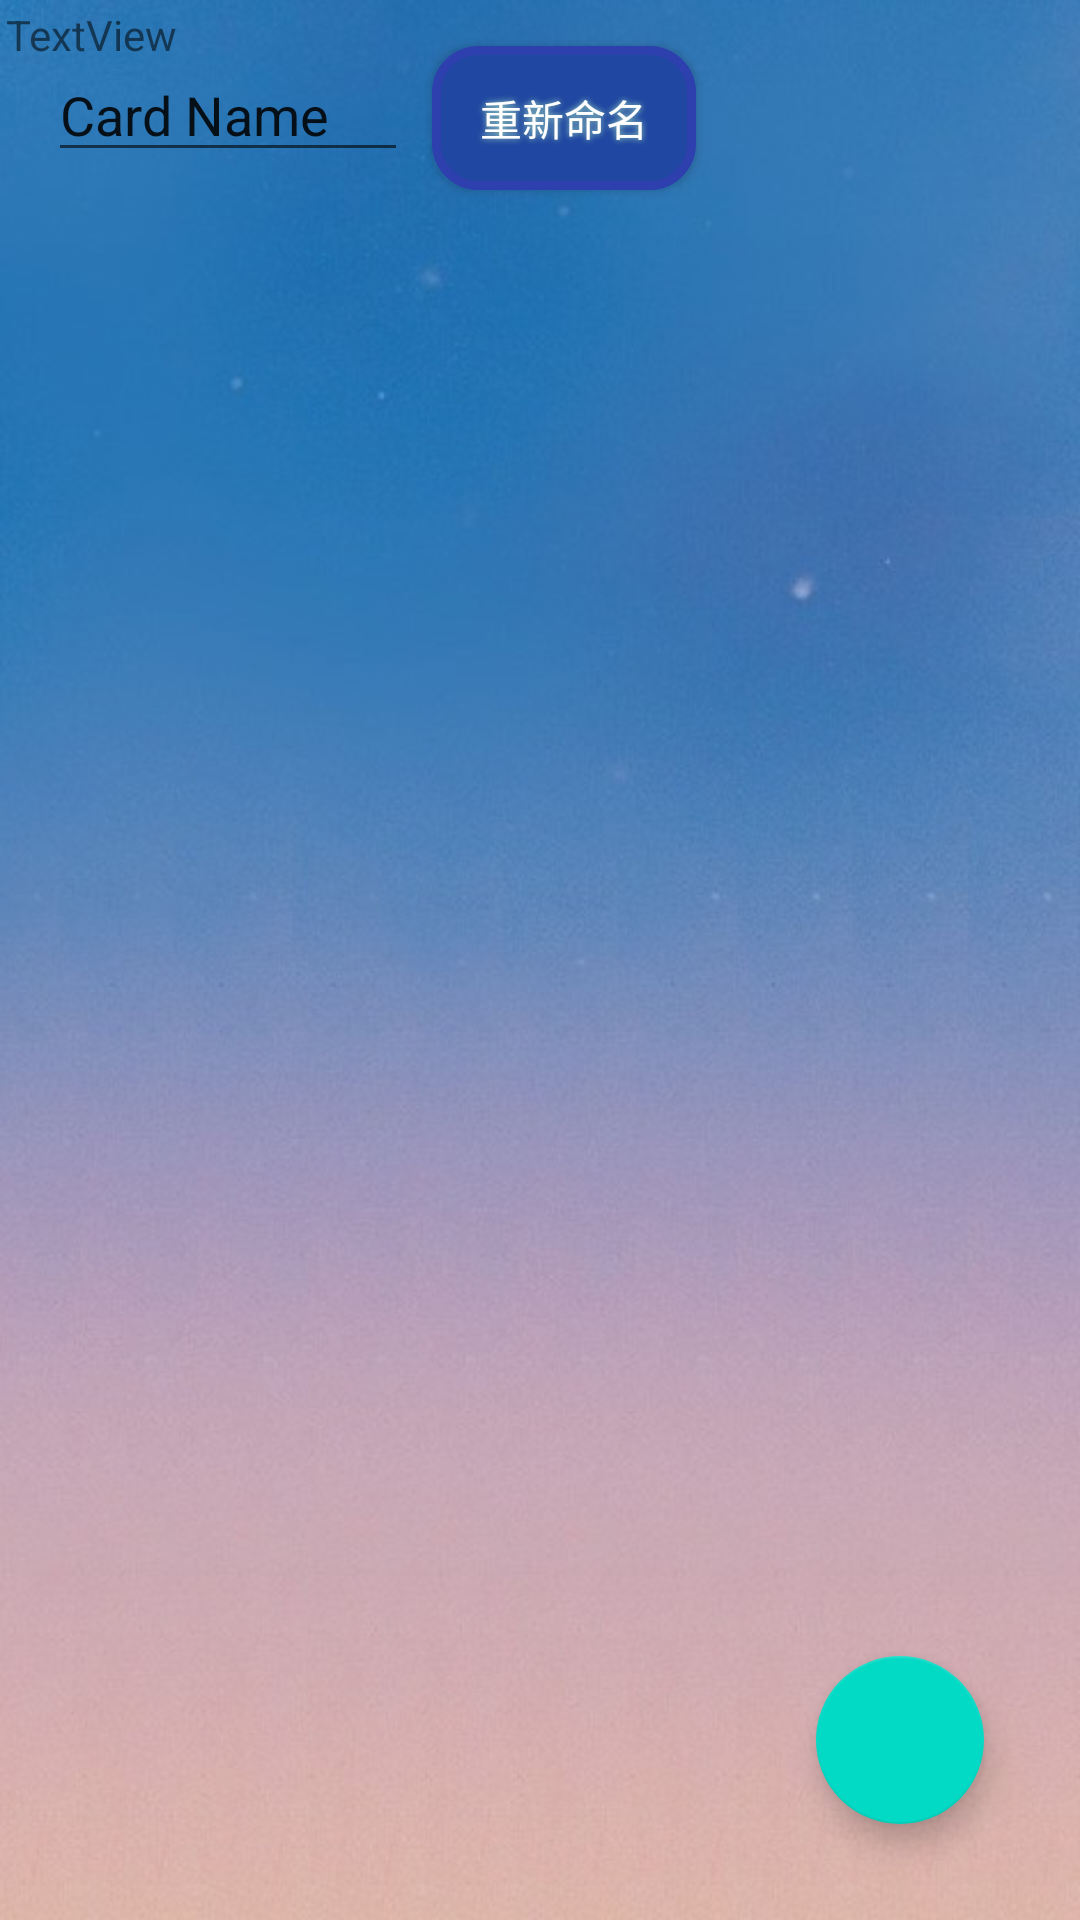

The Android layout XML behind this screen, and the referenced resources:
<!-- AndroidManifest.xml: application theme AppTheme -->
<!-- res/layout/fragment_ed_card.xml -->
<?xml version="1.0" encoding="utf-8"?>
<androidx.constraintlayout.widget.ConstraintLayout xmlns:android="http://schemas.android.com/apk/res/android"
    xmlns:app="http://schemas.android.com/apk/res-auto"
    xmlns:tools="http://schemas.android.com/tools"
    android:id="@+id/edCardFragment"
    android:layout_width="match_parent"
    android:layout_height="match_parent"
    android:clickable="true"
    tools:context=".fragment.EdCardFragment"
    android:focusable="true"
    android:background="@drawable/card">

    <EditText
        android:id="@+id/ed_cardName"
        android:layout_width="120dp"
        android:layout_height="wrap_content"
        android:layout_marginStart="16dp"
        android:layout_marginTop="16dp"
        android:ems="10"
        android:inputType="text"
        android:maxWidth="40dp"
        android:text="Card Name"
        app:layout_constraintStart_toStartOf="parent"
        app:layout_constraintTop_toTopOf="parent" />

    <androidx.recyclerview.widget.RecyclerView
        android:id="@+id/ed_rvTask"
        android:layout_width="0dp"
        android:layout_height="0dp"
        android:layout_marginStart="16dp"
        android:layout_marginTop="16dp"
        android:layout_marginEnd="16dp"
        android:layout_marginBottom="16dp"
        app:layout_constraintBottom_toBottomOf="parent"
        app:layout_constraintEnd_toEndOf="parent"
        app:layout_constraintStart_toStartOf="parent"
        app:layout_constraintTop_toBottomOf="@+id/ed_cardName"
        app:layout_constraintVertical_bias="0.0"
        tools:listitem="@layout/task_model" />


    <com.google.android.material.floatingactionbutton.FloatingActionButton
        android:id="@+id/btn_fabTask"
        android:layout_width="wrap_content"
        android:layout_height="wrap_content"
        android:layout_marginEnd="32dp"
        android:layout_marginBottom="32dp"
        android:clickable="true"
        android:src="@drawable/ic_baseline_add_24"
        app:layout_constraintBottom_toBottomOf="parent"
        app:layout_constraintEnd_toEndOf="parent" />

    <Button
        android:id="@+id/btn_cardUpdate"
        style="@style/buttonStyle"
        android:layout_width="wrap_content"
        android:layout_height="wrap_content"
        android:layout_marginStart="8dp"
        android:text="重新命名"
        app:layout_constraintBaseline_toBaselineOf="@+id/ed_cardName"
        app:layout_constraintStart_toEndOf="@+id/ed_cardName" />

    <TextView
        android:id="@+id/tv_EdCardId"
        android:layout_width="wrap_content"
        android:layout_height="wrap_content"
        android:layout_marginStart="2dp"
        android:layout_marginTop="2dp"
        android:text="TextView"
        app:layout_constraintStart_toStartOf="parent"
        app:layout_constraintTop_toTopOf="parent" />

</androidx.constraintlayout.widget.ConstraintLayout>
<!-- resources referenced by this layout -->
<resources>
  <!-- drawable card: png bitmap (drawable, 277958 bytes) -->
  <style name="buttonStyle">
          <item name="android:layout_height">wrap_content</item>
          <item name="android:background">@drawable/buttonshape</item>
          <item name="android:shadowColor">#A2DEC4</item>
          <item name="android:shadowDx">0</item>
          <item name="android:shadowDy">0</item>
          <item name="android:shadowRadius">5</item>
          <item name="android:textColor">#FFFFFF</item>
      </style>
  <style name="AppTheme" parent="Theme.AppCompat.Light.DarkActionBar">
          
          <item name="colorPrimary">@color/colorPrimary</item>
          <item name="colorPrimaryDark">@color/colorPrimaryDark</item>
          <item name="colorAccent">@color/colorAccent</item>
      </style>
  <!-- drawable buttonshape (drawable) -->
  <?xml version="1.0" encoding="utf-8"?>
  <shape xmlns:android="http://schemas.android.com/apk/res/android" android:shape="rectangle" >
      <corners
          android:radius="14dp"
          />
      <solid
          android:color="#2047A1"
          />
      <padding
          android:left="0dp"
          android:top="0dp"
          android:right="0dp"
          android:bottom="0dp"
          />
  
      <stroke
          android:width="3dp"
          android:color="#2D40AE"
          />
  </shape>
  <color name="colorPrimary">#6200EE</color>
  <color name="colorPrimaryDark">#3700B3</color>
  <color name="colorAccent">#03DAC5</color>
</resources>
